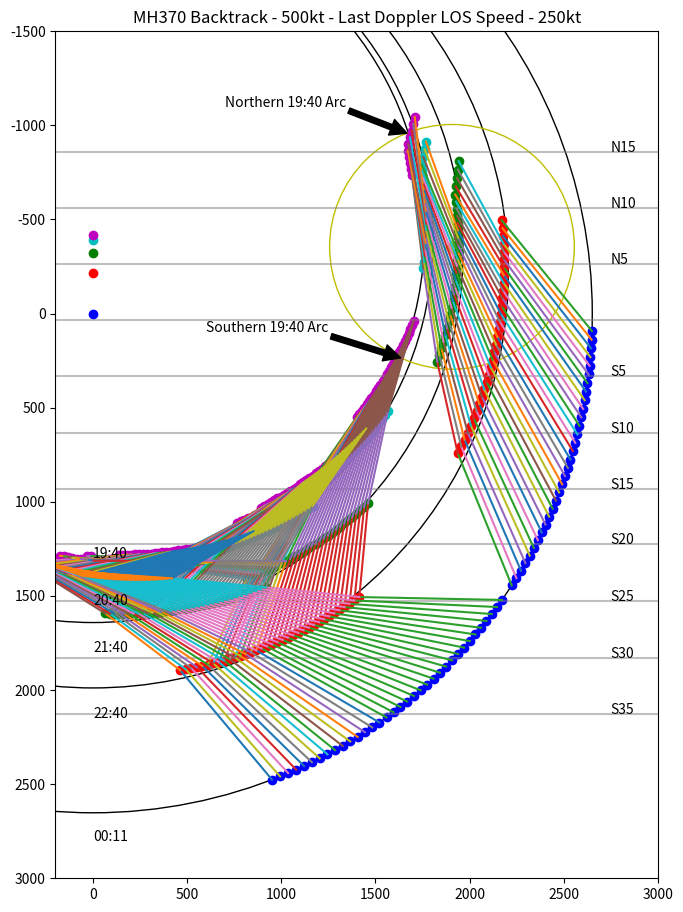

Recreate this plot in Python.
import math
import matplotlib.pyplot as plt
from matplotlib.patches import Circle

satelliteInfo0011 = { 'Y': 0.0,             'Vz': 159.58,  'LOSSpeed': 250.43, 'PreviousPingTimeOffset': 91.0, 'PingRadius': 2652, 'Color': 'b', 'Elevation': 39.33 }
satelliteInfo2240 = { 'Y': 233.91 - 451.20, 'Vz': 123.31,  'LOSSpeed': 175.49, 'PreviousPingTimeOffset': 60.0, 'PingRadius': 2206, 'Color': 'r', 'Elevation': 47.54 }
satelliteInfo2140 = { 'Y': 233.91 - 557.62, 'Vz':  88.38,  'LOSSpeed': 118.34, 'PreviousPingTimeOffset': 60.0, 'PingRadius': 1965, 'Color': 'g', 'Elevation': 52.01 }
satelliteInfo2040 = { 'Y': 233.91 - 625.88, 'Vz':  47.42,  'LOSSpeed':  57.02, 'PreviousPingTimeOffset': 60.0, 'PingRadius': 1806, 'Color': 'c', 'Elevation': 54.98 }
satelliteInfo1940 = { 'Y': 233.91 - 651.30, 'Vz':   3.22,  'LOSSpeed':   4.97, 'PreviousPingTimeOffset': 78.0, 'PingRadius': 1760, 'Color': 'm', 'Elevation': 55.80 }

satelliteInfos = [satelliteInfo0011,  satelliteInfo2240, satelliteInfo2140, satelliteInfo2040, satelliteInfo1940] 

LOSSpeeds = [ (250.43, 125.35), (175.49, 100.64), (118.34, 79.85), (57.02, 65.80), (4.97, 39.14) ]

aircraftGS = 500

# Setup LOS Speeds
LOSSpeedsSelection = 1
for index in range(0, len(satelliteInfos)):
    first, second = LOSSpeeds[index]
    if LOSSpeedsSelection == 1:
        satelliteInfos[index]['LOSSpeed'] = first
    else:
        satelliteInfos[index]['LOSSpeed'] = second

# Set up plot
fig = plt.figure(1, figsize=(8.5, 11))
ax = plt.subplot(111, aspect='equal')
#ax.set_xlim(-3000,3000)
#ax.set_ylim(3000,-3000)
ax.set_xlim(-200,3000)
ax.set_ylim(3000,-1500)

for satelliteInfo in satelliteInfos:
    pingCircle = Circle((0,satelliteInfo['Y']), radius=satelliteInfo['PingRadius'], fill=False)
    ax.add_artist(pingCircle)
    ax.scatter(0, satelliteInfo['Y'], c=satelliteInfo['Color'])

ax.set_title("MH370 Backtrack - %dkt - Last Doppler LOS Speed - %dkt" % (aircraftGS, satelliteInfos[0]['LOSSpeed']))

ax.text(0, 2800, '00:11')
ax.text(0, 2150, '22:40')
ax.text(0, 1800, '21:40')
ax.text(0, 1550, '20:40')
ax.text(0, 1300, '19:40')

# Last radar position lat - 6.5381 lon - 96.408
ax.scatter(1906.59, -354.75, c='y', s=50, marker='D')
aircraftCircle = Circle((1906.59,-354.75), radius=650, fill=False, color='y')
ax.add_artist(aircraftCircle)
ax.annotate('Northern 19:40 Arc', xy=(1668,-958), xytext=(700,-1100), arrowprops=dict(facecolor='black'))
ax.annotate('Southern 19:40 Arc', xy=(1634,235),  xytext=(600,100),   arrowprops=dict(facecolor='black'))

latitudes = [(35, ' '), (333, 'S5'), (632, 'S10'), (931, 'S15'), (1223, 'S20'), (1528, 'S25'), (1828, 'S30'), (2127, 'S35'), (-263, 'N5'), (-562, 'N10'), (-861, 'N15')]

for latitude in latitudes:
    yCart, latText = latitude
    ax.plot((-3000,3000), (yCart,yCart), color='grey', alpha=0.5)
    ax.text(2750, yCart, latText)

def distance(x1, y1, x2, y2):
    dx = x1 - x2
    dy = y1 - y2
    return math.sqrt(dx * dx + dy * dy)

def calc(aircraftX, aircraftY, satelliteIndex):
    if satelliteIndex == len(satelliteInfos) - 1:
        return

    # Unpack satellite info
    satelliteInfo = satelliteInfos[satelliteIndex]
    satelliteVz = satelliteInfo['Vz']
    satelliteElevation = satelliteInfo['Elevation']
    satelliteY = satelliteInfo['Y']
    LOSSpeed = satelliteInfo['LOSSpeed']
    backtrackTime = satelliteInfo['PreviousPingTimeOffset']
    
    distanceFromSatelliteToAircraft = distance(0.0, satelliteY, aircraftX, aircraftY)
    bearingFromSatelliteToAircaft = math.asin(aircraftX/distanceFromSatelliteToAircraft)

    aircraftDistanceCoveredBetweenLastTwoPings = (backtrackTime / 60.0) * aircraftGS

    satelliteCone = satelliteVz * math.cos(math.radians(satelliteElevation))
    aircraftCone = aircraftGS * math.cos(math.radians(satelliteElevation))

    satelliteLOS = satelliteCone * math.cos(bearingFromSatelliteToAircaft)

    try:
        aircraftBearingAngleDifference = math.degrees(math.acos((LOSSpeed + satelliteLOS) / aircraftCone))
    except ValueError:
        return

    aircraftLOS = aircraftCone * math.cos(math.radians(aircraftBearingAngleDifference))

    finalLOS = aircraftLOS - satelliteLOS

    bearingPositive = 180 - math.degrees(bearingFromSatelliteToAircaft) + aircraftBearingAngleDifference
    bearingNegative = 180 - math.degrees(bearingFromSatelliteToAircaft) - aircraftBearingAngleDifference

    matches = []

    for bearing in [bearingPositive, bearingNegative]:
        previousAircraftX = -9999
        previousAircraftY = -9999
        if bearing > 90.0 and bearing <= 180.0:
            previousAircraftX = aircraftX - aircraftDistanceCoveredBetweenLastTwoPings * math.sin(math.radians(180.0 - bearing))
            previousAircraftY = aircraftY - aircraftDistanceCoveredBetweenLastTwoPings * math.cos(math.radians(180.0 - bearing))
        elif bearing > 180.0 and bearing <= 270.0:
            previousAircraftX = aircraftX + aircraftDistanceCoveredBetweenLastTwoPings * math.sin(math.radians(bearing - 180.0))
            previousAircraftY = aircraftY - aircraftDistanceCoveredBetweenLastTwoPings * math.cos(math.radians(bearing - 180.0))
        if previousAircraftX != -9999 and previousAircraftY != -9999:
            distanceFromPreviousSatelitePoint = distance(0.0, satelliteInfos[satelliteIndex + 1]['Y'], previousAircraftX, previousAircraftY)
            rangeRingDiff = math.fabs(distanceFromPreviousSatelitePoint - satelliteInfos[satelliteIndex + 1]['PingRadius'])
            if rangeRingDiff < (0.02 + (satelliteIndex * 0.5)/100.0) * satelliteInfos[satelliteIndex + 1]['PingRadius']:
                if satelliteIndex == 0:
                    ax.scatter(aircraftX, aircraftY, c=satelliteInfo['Color'])
                ax.scatter(previousAircraftX, previousAircraftY, c=satelliteInfos[satelliteIndex + 1]['Color'])
                ax.plot([aircraftX, previousAircraftX], [aircraftY, previousAircraftY])
                calc(previousAircraftX, previousAircraftY, satelliteIndex + 1)

    return

for bearing in range(1, 89, 1):
    pingRadius = satelliteInfos[0]['PingRadius']
    aircraftX = pingRadius * math.sin(math.radians(bearing))
    aircraftY = pingRadius * math.cos(math.radians(bearing))
    calc(aircraftX, aircraftY, 0)

plt.savefig("MH370 Backtrack - %dkt - Last Doppler LOS Speed - %dkt.png" % (aircraftGS, satelliteInfos[0]['LOSSpeed']))

plt.show()
